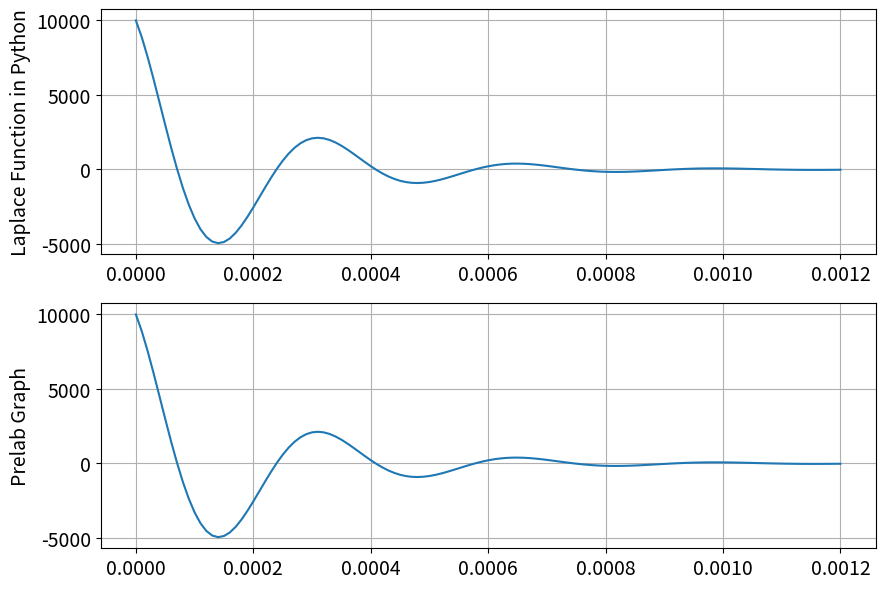
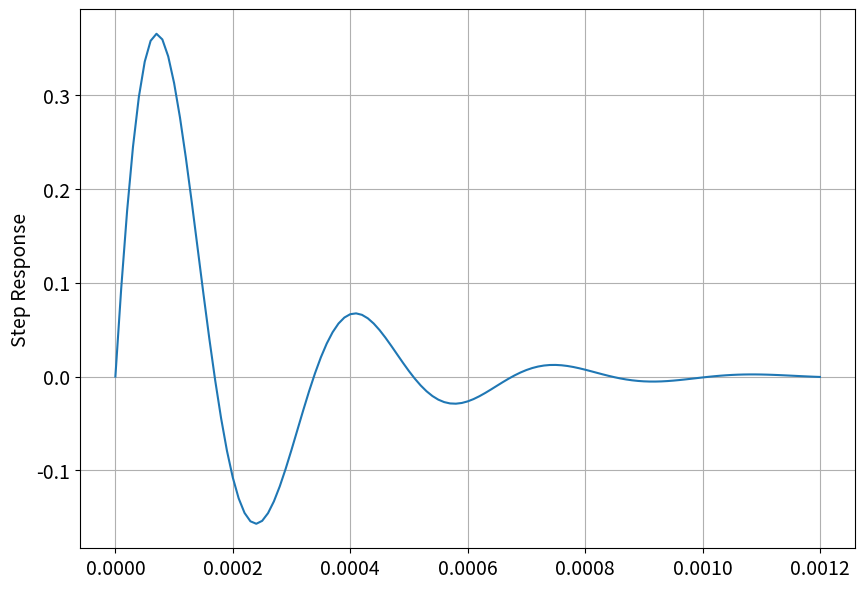

Reproduce these figures in Python, in order.
# -*- coding: utf-8 -*-
############################################
#                                          #
#   Ethan Reeder                           #
#   ECE351-53                              #
#   Lab #5                                 #
#   Due 2Mar2021                           #
#                                          #
############################################

import numpy as np
import matplotlib.pyplot as plt
import scipy.signal as sig

plt.rcParams.update({'font.size': 14})   # set font size

## STEP FUNCTION
def step(t):
    y = np.zeros(t.shape)
    
    for i in range(len(t)):
        if t[i] < 0:
            y[i] = 0
        else:
            y[i] = 1
            
    return y

## PART 1

steps = 1e-5

t = np.arange(0,1.2e-3+steps,steps)

# Hand-Derived Plot

R = 1e3
L = 27e-3
C = 100e-9

def sin_method(b, c, d, f):   # where b, c, d, f are the coefficients of the num and den respectively
    a = -d/2
    w = 0.5 * np.sqrt(d**2 - 4 * f + 0j) + 0j
    p = a + w + 0j
    g = (b * (p+0j) + c + 0j)
    g_mag = np.abs(g)
    g_phase = np.angle(g)
    output = ((g_mag / abs(w)) * np.exp(a*t) * np.sin(abs(w)*t + g_phase) * step(t))
    return output

f = sin_method((1/(R*C)), 0, (1/(R*C)), (1/(L*C)))

# Python Calculated

num = [0, 1/(R*C), 0]
den = [1, 1/(R*C), 1/(L*C)]

tout, yout = sig.impulse((num, den), T = t)

plt.figure(figsize = (10,7))

plt.subplot(2,1,1)
plt.plot(tout, yout)
plt.ylabel('Laplace Function in Python')
plt.grid(which='both')

plt.subplot(2,1,2)
plt.plot(t,f)
plt.ylabel('Prelab Graph')
plt.grid(which='both')

plt.show()

## PART 2
tstep, ystep = sig.step((num, den), T = t)

plt.figure(figsize = (10,7))

plt.plot(tstep, ystep)
plt.ylabel('Step Response')
plt.grid(which='both')

plt.show()